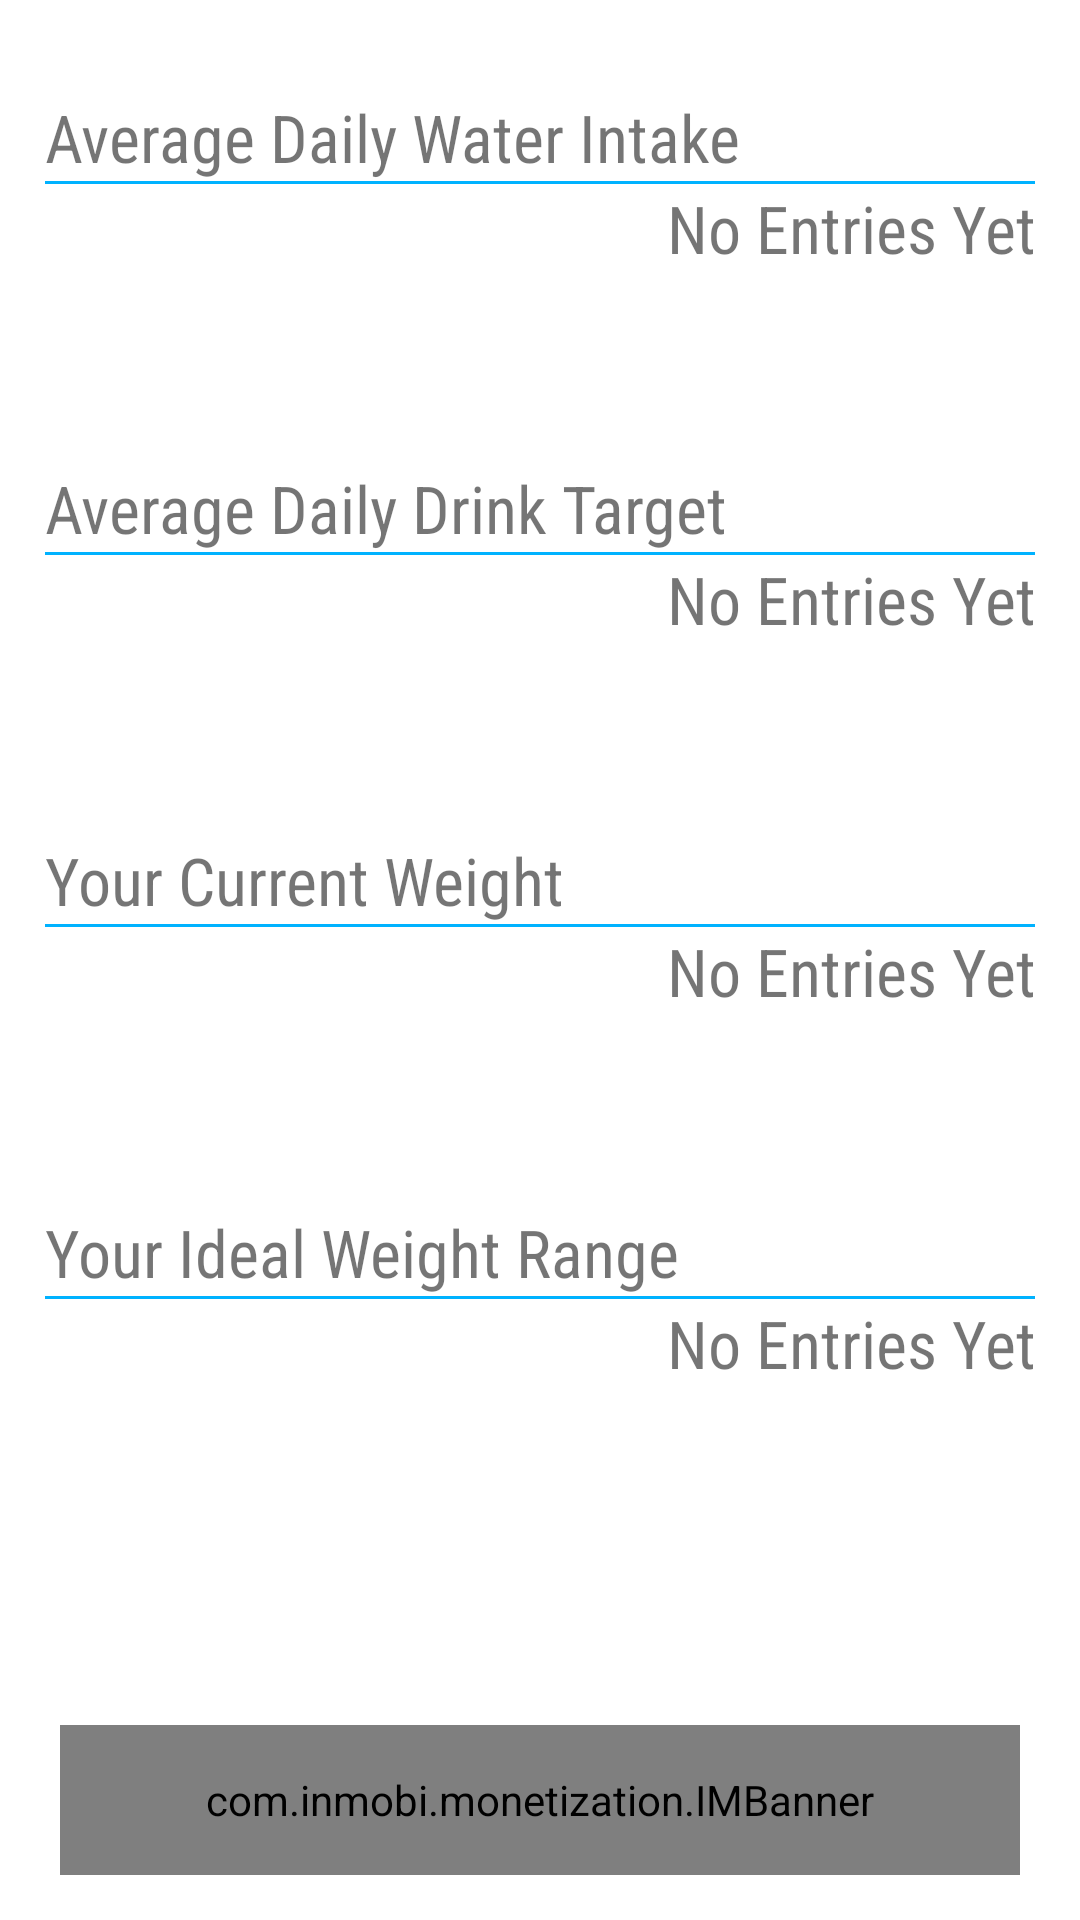

Produce the Android XML layout that renders to this screen, including the resource entries it uses.
<!-- AndroidManifest.xml: fallback theme Theme.MaterialComponents.DayNight.NoActionBar -->
<!-- res/layout/statistics.xml -->
<?xml version="1.0" encoding="utf-8"?>
<android.support.v4.widget.DrawerLayout xmlns:android="http://schemas.android.com/apk/res/android"
    android:id="@+id/drawerLayout"
    android:layout_width="match_parent"
    android:layout_height="match_parent" >

    <FrameLayout
        xmlns:android="http://schemas.android.com/apk/res/android"
        xmlns:tools="http://schemas.android.com/tools"
        xmlns:ads="http://schemas.android.com/apk/res-auto"
        android:id="@+id/mainContent"
        android:layout_width="match_parent"
        android:layout_height="match_parent" >

        <LinearLayout
            android:layout_width="match_parent"
            android:layout_height="match_parent"
            android:orientation="vertical"
            android:padding="15dp"
            android:paddingTop="25dp"
            android:weightSum="100" >


        <LinearLayout
            android:layout_width="fill_parent"
            android:layout_height="wrap_content"
            android:layout_weight="5"
            android:orientation="vertical"
            android:weightSum="100" />

            <LinearLayout
                android:layout_width="fill_parent"
                android:layout_height="wrap_content"
                android:layout_weight="20"
                android:orientation="vertical"
                android:weightSum="100" >

                <TextView
                    android:id="@+id/avIntakeText"
                    android:layout_width="fill_parent"
                    android:layout_height="wrap_content"
                    android:fontFamily="sans-serif-condensed"
                    android:gravity="left"
                    android:text="@string/statistics_intake"
                    android:textSize="22dp" />

                <View
                    android:layout_width="fill_parent"
                    android:layout_height="1dp"
                    android:background="#00B2FF" />

                <TextView
                    android:id="@+id/avIntake"
                    android:layout_width="fill_parent"
                    android:layout_height="wrap_content"
                    android:fontFamily="sans-serif-condensed"
                    android:gravity="right"
                    android:text="@string/noentry"
                    android:textSize="22dp" />
            </LinearLayout>

            <LinearLayout
                android:layout_width="fill_parent"
                android:layout_height="wrap_content"
                android:layout_weight="20"
                android:orientation="vertical"
                android:weightSum="100" >

                <TextView
                    android:id="@+id/avTargetText"
                    android:layout_width="fill_parent"
                    android:layout_height="wrap_content"
                    android:fontFamily="sans-serif-condensed"
                    android:gravity="left"
                    android:text="@string/statistics_target"
                    android:textSize="22dp" />

                <View
                    android:layout_width="fill_parent"
                    android:layout_height="1dp"
                    android:background="#00B2FF" />

                <TextView
                    android:id="@+id/avTarget"
                    android:layout_width="fill_parent"
                    android:layout_height="wrap_content"
                    android:fontFamily="sans-serif-condensed"
                    android:gravity="right"
                    android:text="@string/noentry"
                    android:textSize="22dp" />
            </LinearLayout>

            <LinearLayout
                android:layout_width="fill_parent"
                android:layout_height="wrap_content"
                android:layout_weight="20"
                android:orientation="vertical"
                android:weightSum="100" >

                <TextView
                    android:id="@+id/currentWeightText"
                    android:layout_width="fill_parent"
                    android:layout_height="wrap_content"
                    android:fontFamily="sans-serif-condensed"
                    android:gravity="left"
                    android:text="@string/statistics_weight"
                    android:textSize="22dp" />

                <View
                    android:layout_width="fill_parent"
                    android:layout_height="1dp"
                    android:background="#00B2FF" />

                <TextView
                    android:id="@+id/currentWeight"
                    android:layout_width="fill_parent"
                    android:layout_height="wrap_content"
                    android:fontFamily="sans-serif-condensed"
                    android:gravity="right"
                    android:text="@string/noentry"
                    android:textSize="22dp" />
            </LinearLayout>

            <LinearLayout
                android:layout_width="fill_parent"
                android:layout_height="wrap_content"
                android:layout_weight="20"
                android:orientation="vertical"
                android:weightSum="100" >

                <TextView
                    android:id="@+id/idealWeightText"
                    android:layout_width="fill_parent"
                    android:layout_height="wrap_content"
                    android:fontFamily="sans-serif-condensed"
                    android:gravity="left"
                    android:text="@string/statistics_range"
                    android:textSize="22dp" />

                <View
                    android:layout_width="fill_parent"
                    android:layout_height="1dp"
                    android:background="#00B2FF" />

                <TextView
                    android:id="@+id/idealWeight"
                    android:layout_width="fill_parent"
                    android:layout_height="wrap_content"
                    android:fontFamily="sans-serif-condensed"
                    android:gravity="right"
                    android:text="@string/noentry"
                    android:textSize="22dp" />
            </LinearLayout>

            <LinearLayout
                android:layout_width="fill_parent"
                android:layout_height="wrap_content"
                android:layout_weight="15"
                android:orientation="vertical"
                android:weightSum="100" />

            <com.inmobi.monetization.IMBanner
                android:layout_width="320dp"
                android:layout_height="50dp"
                android:id="@+id/banner"
                android:layout_gravity="center"
                adSize="15" appId="9a37b437c9504a2190126009f07b6a67" />


        </LinearLayout>
    </FrameLayout>

    <ListView
        android:id="@+id/drawerList"
        android:layout_width="240dp"
        android:layout_height="match_parent"
        android:layout_gravity="left"
        android:background="#FFFFFF" >
    </ListView>

</android.support.v4.widget.DrawerLayout>
<!-- resources referenced by this layout -->
<resources>
  <string name="noentry">No Entries Yet</string>
  <string name="statistics_intake">Average Daily Water Intake</string>
  <string name="statistics_range">Your Ideal Weight Range</string>
  <string name="statistics_target">Average Daily Drink Target</string>
  <string name="statistics_weight">Your Current Weight</string>
</resources>
